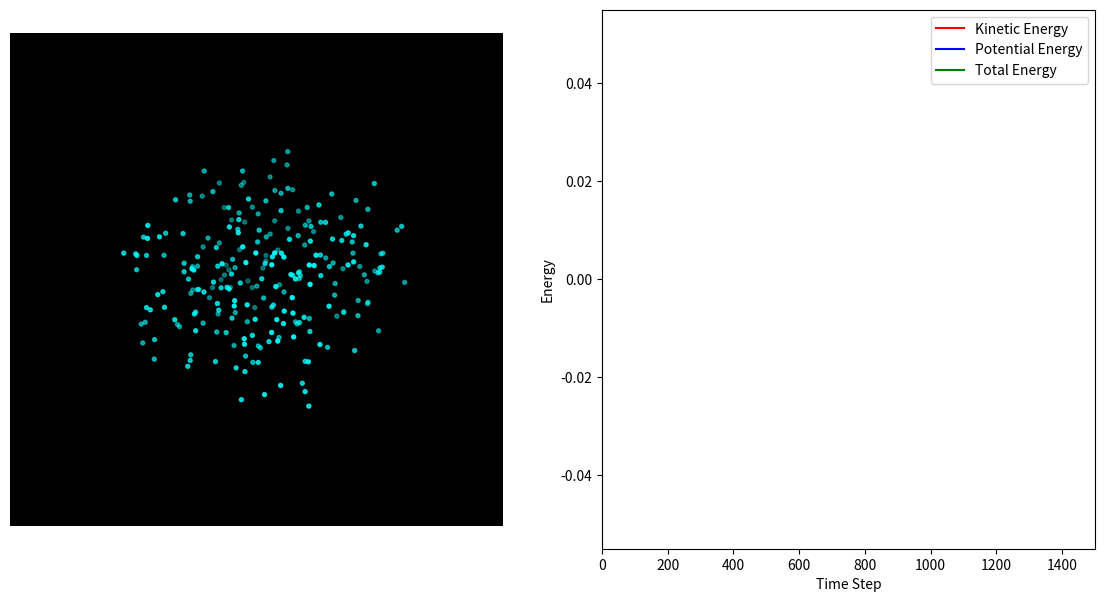

Reproduce this figure in Python.
import numpy as np
from matplotlib import pyplot as plt
from matplotlib.animation import FuncAnimation

# helpers
def asarray(a):
    return np.asarray(a, dtype=np.float64)

def asnumpy(a):
    return np.asarray(a)

def to_device_scalar(x):
    return np.array(x, dtype=np.float64)

def to_cpu(a):
    return a

#!/usr/bin/env python3

# SPH + self-gravity 3D particles
G = 1.0                 # Gravitational constant
N = 250                 # Number of particles
h = 0.2                 # Smoothing length
rho0 = 1.0              # Rest density
k = 20.0                # Gas stiffness 
mu = 0.05               # Viscosity coefficient
dt = 0.0002             # Time step
steps = 1500            # Number of simulation steps
soft = 0.05             # Softening length for gravity to avoid singularities


rng = np.random.default_rng(42)
pos = rng.uniform(-1.0, 1.0, (N, 3)) * 0.7
vel = rng.normal(scale=0.05, size=(N, 3))
mass = np.ones(N) * 0.05

pos = asarray(pos)
vel = asarray(vel)
mass = asarray(mass)

# SPH kernel functions
def poly6(r2, h):
    hr2 = h*h - r2
    return np.where(r2 < h*h, 315.0 / (64*np.pi*h**9) * hr2**3, 0.0)

# Gradient of spiky kernel
def spiky_grad(r, rlen, h):
    mask = (rlen > 1e-12) & (rlen < h)
    coef = -45.0 / (np.pi*h**6) * (h - rlen[mask])**2
    out = np.zeros_like(r)
    out[mask] = coef[:, None] * r[mask] / rlen[mask, None]
    return out

# Viscosity Laplacian
def viscosity_lap(rlen, h):
    return np.where((rlen>0) & (rlen<h),
                    45.0 / (np.pi*h**6) * (h - rlen),
                    0.0)

# Compute density and pressure for each particle
def compute_density_pressure(pos, mass):
    rho = np.zeros(N, dtype=np.float64)
    for i in range(N):
        rij = pos - pos[i]
        r2 = np.sum(rij * rij, axis=1)
        rho[i] = np.sum(mass * poly6(r2, h))
    P = k * np.maximum(rho - rho0, to_device_scalar(0.0))
    return rho, P

# Compute forces on each particle from pressure, viscosity, and gravity
def compute_forces(pos, vel, rho, P):
    f = np.zeros((N,3))
    # SPH pressure + viscosity
    for i in range(N):
        rij = pos - pos[i]
        rlen = np.linalg.norm(rij, axis=1)
        gradW = spiky_grad(rij, rlen, h)
        pres = -np.sum((P[i]/rho[i]**2 + P/rho**2)[:,None] * mass[:,None] * gradW, axis=0)
        visc = mu * np.sum(((vel - vel[i]) / rho[:,None]) * viscosity_lap(rlen, h)[:,None] * mass[:,None], axis=0)
        f[i] += pres + visc
    # gravity
    for i in range(N):
        rij = pos - pos[i]
        r2 = np.sum(rij*rij, axis=1) + soft**2
        invr3 = 1.0 / (np.sqrt(r2)*r2)
        invr3[i] = 0.0
        f[i] += G * np.sum(mass[:,None] * rij * invr3[:,None], axis=0)
    return f

# Compute potential energy of the system
def compute_potential_energy(pos, mass):
    pe = 0.0
    for i in range(N):
        for j in range(i+1, N):
            rij = pos[i] - pos[j]
            r = np.sqrt(np.sum(rij**2) + soft**2)
            pe -= G * mass[i] * mass[j] / r
    return pe

fig = plt.figure(figsize=(14,7))
ax1 = fig.add_subplot(121, projection='3d')
ax2 = fig.add_subplot(122)
pos_plot = to_cpu(pos)
scat = ax1.scatter(pos_plot[:,0], pos_plot[:,1], pos_plot[:,2], s=8, c='cyan')
ax1.set_xlim(-1,1); ax1.set_ylim(-1,1); ax1.set_zlim(-1,1); ax1.set_facecolor('k')
ax1.axis('off')

# Energy plots
ke_list = []
pe_list = []
te_list = []
line_ke, = ax2.plot([], [], 'r-', label='Kinetic Energy')
line_pe, = ax2.plot([], [], 'b-', label='Potential Energy')
line_te, = ax2.plot([], [], 'g-', label='Total Energy')
ax2.legend()
ax2.set_xlabel('Time Step')
ax2.set_ylabel('Energy')
ax2.set_xlim(0, steps)
# ax2.set_ylim(-50, 50)  # Remove fixed ylim to allow autoscaling

# Mouse wheel zoom/unzoom
def on_scroll(event):
    base_scale = 1.15
    if event.button == 'up':
        scale = 1.0/base_scale
    elif event.button == 'down':
        scale = base_scale
    else:
        return

    xlim = ax1.get_xlim3d()
    ylim = ax1.get_ylim3d()
    zlim = ax1.get_zlim3d()

    x_mid = (xlim[0] + xlim[1]) * 0.5
    y_mid = (ylim[0] + ylim[1]) * 0.5
    z_mid = (zlim[0] + zlim[1]) * 0.5

    x_half = (xlim[1] - xlim[0]) * 0.5 * scale
    y_half = (ylim[1] - ylim[0]) * 0.5 * scale
    z_half = (zlim[1] - zlim[0]) * 0.5 * scale

    ax1.set_xlim3d([x_mid - x_half, x_mid + x_half])
    ax1.set_ylim3d([y_mid - y_half, y_mid + y_half])
    ax1.set_zlim3d([z_mid - z_half, z_mid + z_half])

    fig.canvas.draw_idle()

fig.canvas.mpl_connect('scroll_event', on_scroll)

# Animation update function
def update(frame):
    global pos, vel
    rho, P = compute_density_pressure(pos, mass)
    F = compute_forces(pos, vel, rho, P)
    vel += dt * (F / mass[:,None])
    pos += dt * vel

    ke = float(0.5 * np.sum(mass * np.sum(vel**2, axis=1)))
    pe = float(compute_potential_energy(pos, mass))
    te = ke + pe

    ke_list.append(ke)
    pe_list.append(pe)
    te_list.append(te)

    pos_plot = to_cpu(pos)
    scat._offsets3d = (pos_plot[:,0], pos_plot[:,1], pos_plot[:,2])
    line_ke.set_data(range(len(ke_list)), ke_list)
    line_pe.set_data(range(len(pe_list)), pe_list)
    line_te.set_data(range(len(te_list)), te_list)
    ax2.relim()
    ax2.autoscale_view()
    return scat, line_ke, line_pe, line_te

ani = FuncAnimation(fig, update, frames=steps, interval=20, blit=False)
plt.show()
